Run: headless pygame with SDL's dummy video driver; simulated clock (each Clock.tick advances the game by its frame time, no real sleeping); random seed 0; keys injected as events and as key.get_pressed() state; no mouse input.
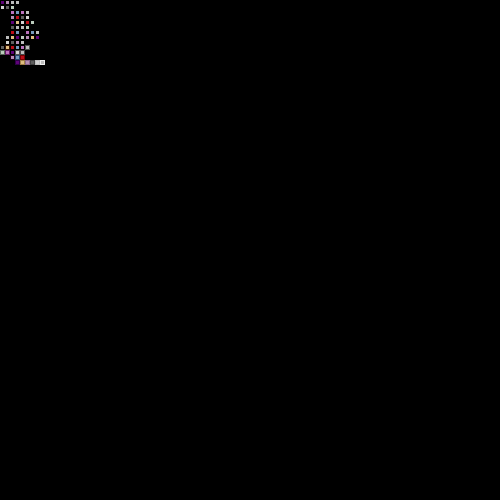
Frame 1 of 4 · flips 1–60 · no input
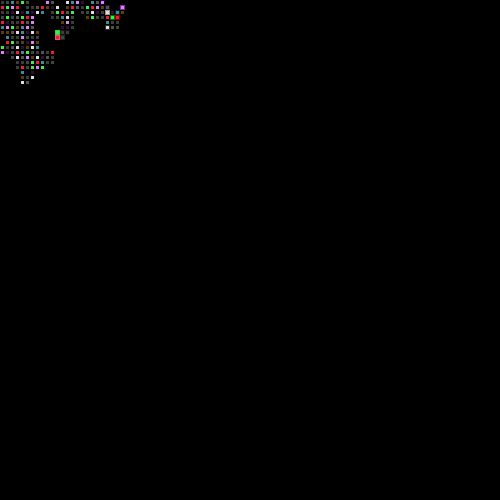
Frame 2 of 4 · flips 61–180 · tapped SPACE, RETURN · held RIGHT (→), D
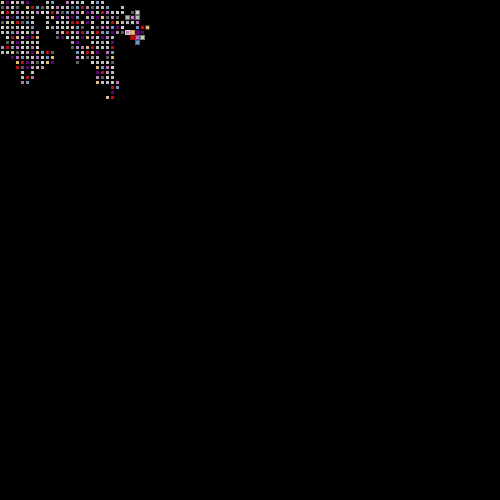
Frame 3 of 4 · flips 181–300 · held DOWN (↓), S
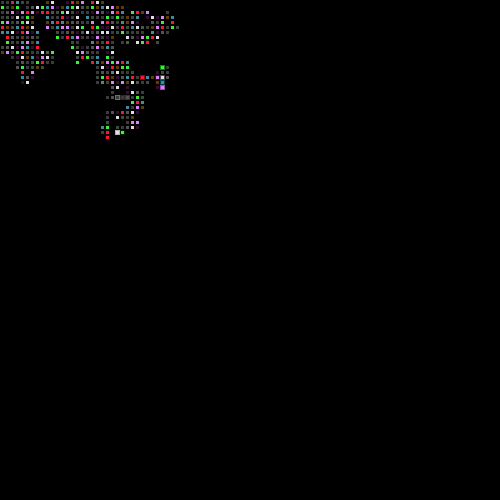
Frame 4 of 4 · flips 301–420 · held LEFT (←), A, UP (↑), W

The pygame program that drew these frames:

import pygame
import random
import heapq
import logging
from collections import defaultdict
from typing import List, Tuple, Dict, Set


def create_grid(size: int) -> List[List[int]]:
    """
    Constructs a two-dimensional square grid of specified size where each cell within the grid is initialized to zero. This grid is represented as a list of lists, where each inner list corresponds to a row in the grid.

    Args:
        size (int): The dimension of the grid, specifically indicating both the number of rows and the number of columns, as the grid is square.

    Returns:
        List[List[int]]: A 2D list where each element within the sublist (representing a row) is initialized to zero. The outer list encapsulates all these rows, thus forming the complete grid structure.
    """
    grid = [[0 for _ in range(size)] for _ in range(size)]
    logging.debug(
        f"Grid of size {size}x{size} created with all elements initialized to zero."
    )
    return grid


def convert_to_graph(
    grid: List[List[int]],
) -> Dict[Tuple[int, int], List[Tuple[Tuple[int, int], float]]]:
    """
    Converts a two-dimensional grid into a graph representation where each cell in the grid is treated as a node in the graph. The nodes are connected to their adjacent nodes (up, down, left, right) with edges that have randomly assigned weights. This conversion facilitates the representation of the grid in a format that is amenable to graph-theoretic algorithms.

    Args:
        grid (List[List[int]]): A two-dimensional list of integers representing the grid. Each element in the grid is assumed to be an integer.

    Returns:
        Dict[Tuple[int, int], List[Tuple[Tuple[int, int], float]]]: A dictionary representing the graph. The keys are tuples representing the coordinates of each node in the grid. The values are lists of tuples, where each tuple contains a tuple representing the coordinates of an adjacent node and a float representing the weight of the edge connecting the node to the adjacent node.
    """
    size = len(grid)
    graph = {}
    directions = [(-1, 0), (1, 0), (0, -1), (0, 1)]

    for i in range(size):
        for j in range(size):
            connections = []
            for di, dj in directions:
                ni, nj = i + di, j + dj
                if 0 <= ni < size and 0 <= nj < size:
                    weight = random.random()
                    connections.append(((ni, nj), weight))
                    logging.debug(
                        f"Edge added from {(i, j)} to {(ni, nj)} with weight {weight}."
                    )
            graph[(i, j)] = connections
            logging.debug(
                f"Node {(i, j)} connected to its neighbors with randomly assigned weights."
            )

    return graph


def prim_mst(
    graph: Dict[Tuple[int, int], List[Tuple[Tuple[int, int], float]]],
    start_vertex: Tuple[int, int],
) -> List[Tuple[int, int]]:
    """
    Implements Prim's algorithm to compute the Minimum Spanning Tree (MST) from a given graph starting from a specified vertex. Prim's algorithm is a greedy algorithm that finds a minimum spanning tree for a weighted undirected graph. This means it finds a subset of the edges that forms a tree that includes every vertex, where the total weight of all the edges in the tree is minimized.

    Args:
        graph (Dict[Tuple[int, int], List[Tuple[Tuple[int, int], float]]]): This is a dictionary representing the graph. The keys are tuples representing the coordinates of each node in the grid, and the values are lists of tuples, where each tuple contains a tuple representing the coordinates of an adjacent node and a float representing the weight of the edge connecting the node to the adjacent node.
        start_vertex (Tuple[int, int]): This tuple represents the starting vertex from which the MST will begin to be computed.

    Returns:
        List[Tuple[int, int]]: This list contains tuples representing the nodes that form the Minimum Spanning Tree, starting from the start_vertex and expanding out to include all reachable nodes in the graph in a way that minimizes the total edge weight.
    """
    visited = set([start_vertex])
    edges = [(weight, start_vertex, to) for to, weight in graph[start_vertex]]
    heapq.heapify(edges)
    mst = [start_vertex]
    logging.debug(f"Starting Prim's algorithm from vertex {start_vertex}.")

    while edges:
        weight, frm, to = heapq.heappop(edges)
        if to not in visited:
            visited.add(to)
            mst.append(to)
            logging.debug(f"Vertex {to} added to MST with edge weight {weight}.")
            for neighbor, weight in graph[to]:
                if neighbor not in visited:
                    heapq.heappush(edges, (weight, to, neighbor))
                    logging.debug(
                        f"Edge from {to} to {neighbor} with weight {weight} added to priority queue."
                    )

    logging.info(f"MST completed with vertices: {mst}")
    return mst


def draw_path(
    screen,
    path: List[Tuple[int, int]],
    cell_size: int,
    current_index: int,
    max_length: int,
    frame_count: int,
):
    """
    Draw the path on the screen using Pygame with a gradient neon glow effect that smoothly transitions through a spectrum of colors. Each segment of the path also changes its color dynamically, creating a gradient of gradients effect. Additionally, implement a fading glow effect for the segments.

    Args:
        screen: Pygame screen object.
        path (List[Tuple[int, int]]): The path to draw.
        cell_size (int): Size of each cell in the grid.
        current_index (int): Current index in the path for the animation.
        max_length (int): Maximum number of segments to display at once.
        frame_count (int): Current frame count to adjust the color dynamically.
    """
    start = max(0, current_index - max_length)
    end = current_index + 1
    segments = path[start:end]

    def compute_color(index, frame_count):
        base_colors = [
            (0, 0, 0),
            (255, 0, 0),
            (255, 165, 0),
            (255, 255, 0),
            (0, 128, 0),
            (0, 0, 255),
            (75, 0, 130),
            (238, 130, 238),
            (255, 255, 255),
            (128, 128, 128),
            (0, 0, 0),
        ]
        num_colors = len(base_colors)
        base_index = index % num_colors
        next_index = (base_index + 1) % num_colors
        ratio = (index % num_colors) / num_colors
        r = int(
            base_colors[base_index][0] * (1 - ratio)
            + base_colors[next_index][0] * ratio
        )
        g = int(
            base_colors[base_index][1] * (1 - ratio)
            + base_colors[next_index][1] * ratio
        )
        b = int(
            base_colors[base_index][2] * (1 - ratio)
            + base_colors[next_index][2] * ratio
        )
        r = (r + 2 * frame_count) % 256
        g = (g + 2 * frame_count) % 256
        b = (b + 2 * frame_count) % 256
        return (r, g, b)

    for i, (x, y) in enumerate(segments):
        color = compute_color(i + frame_count, frame_count)
        rect = pygame.Rect(y * cell_size, x * cell_size, cell_size, cell_size)
        pygame.draw.rect(screen, color, rect)
        pygame.draw.rect(screen, [min(c + 50, 255) for c in color], rect, 1)
        if i < len(segments) - 1:
            fade_color = [max(c - 10 * (len(segments) - i), 0) for c in color]
            pygame.draw.rect(screen, fade_color, rect, 1)
        logging.debug(f"Segment at {(x, y)} drawn with color {color}.")


def main():
    """
    The main function initializes the pygame window, sets up the game grid and graph, and handles the main game loop.
    """
    logging.basicConfig(
        level=logging.DEBUG, format="%(asctime)s - %(levelname)s - %(message)s"
    )
    pygame.init()
    grid_size = 100
    cell_size = 5
    screen = pygame.display.set_mode(
        (grid_size * cell_size, grid_size * cell_size), pygame.RESIZABLE
    )
    pygame.display.set_caption("Dynamic Hamiltonian Cycle Visualization")

    logging.info("Creating grid and converting to graph.")
    grid = create_grid(grid_size)
    graph = convert_to_graph(grid)
    current_path = prim_mst(graph, (0, 0))
    path_index = 0
    path_length = 1000

    running = True
    clock = pygame.time.Clock()
    while running:
        frame_count = pygame.time.get_ticks() // 10
        for event in pygame.event.get():
            if event.type == pygame.QUIT:
                running = False
                logging.info("Quitting the game.")

        screen.fill((0, 0, 0))
        draw_path(screen, current_path, cell_size, path_index, path_length, frame_count)
        pygame.display.flip()
        path_index += 1

        if path_index >= len(current_path) - path_length // 2:
            new_start_vertex = current_path[-1]
            logging.debug(f"Recalculating path from vertex {new_start_vertex}.")
            current_path = current_path[:path_index] + prim_mst(graph, new_start_vertex)

        clock.tick(60)

    pygame.quit()


if __name__ == "__main__":
    main()
